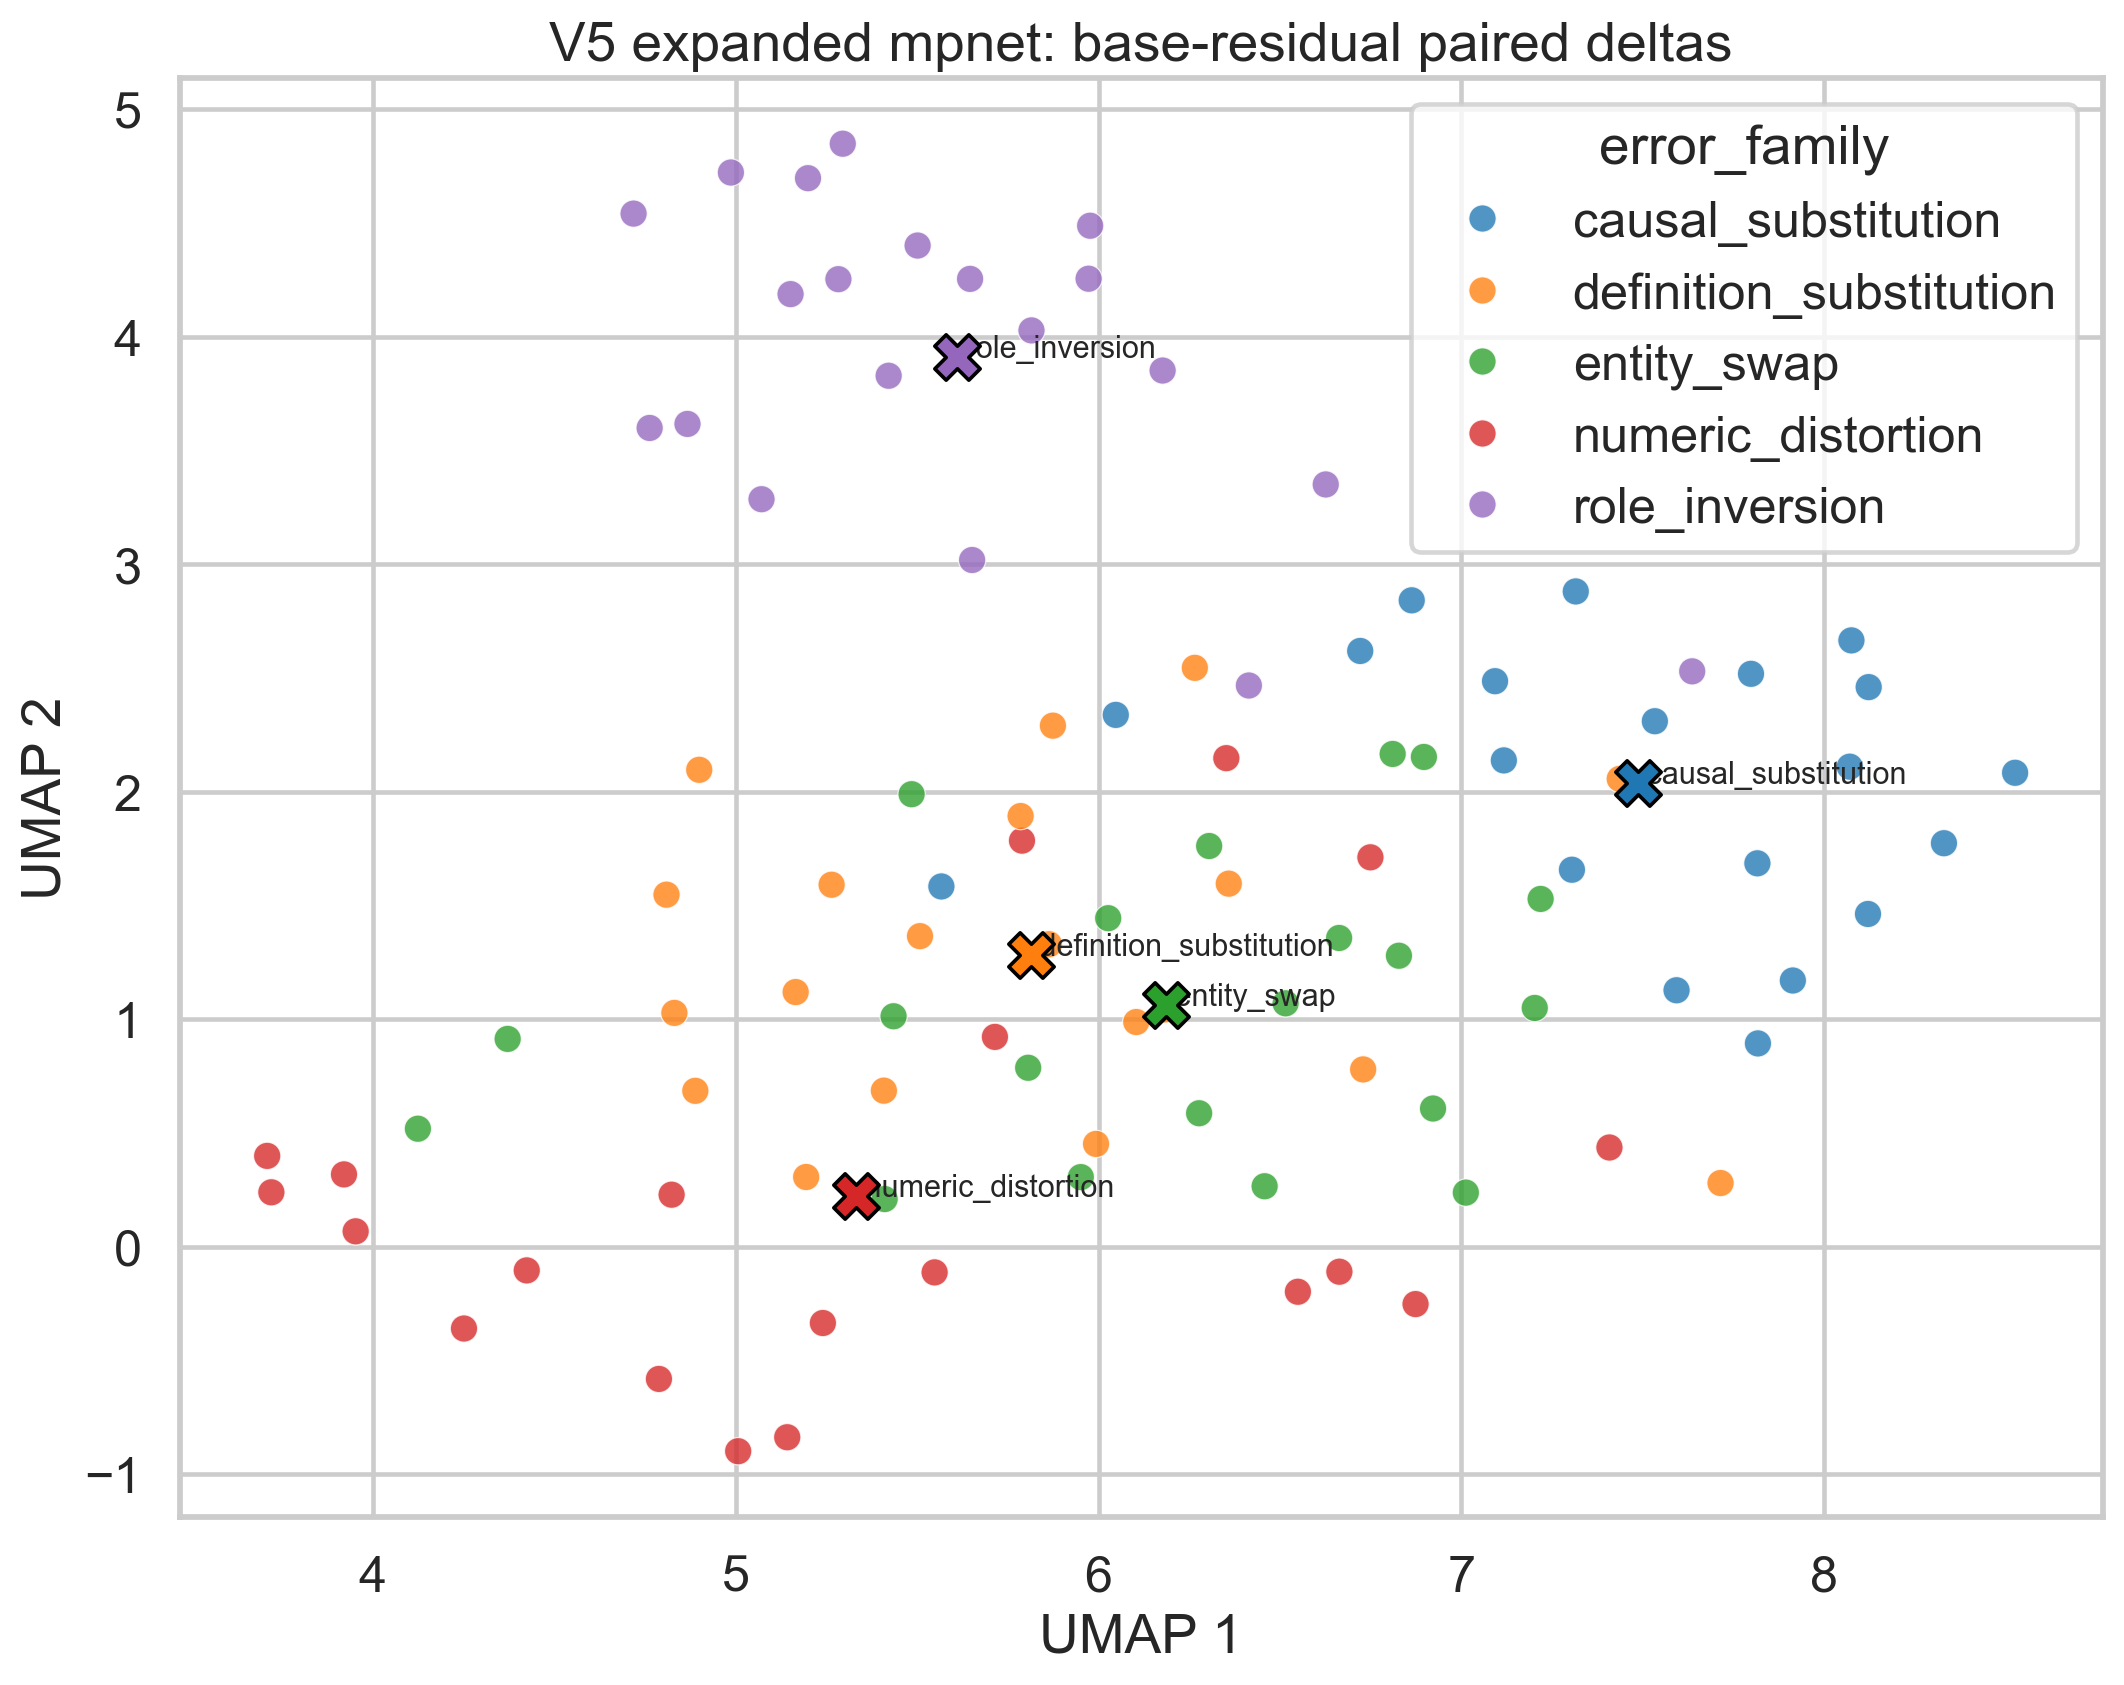

The data file committed next to this chart (first rows):
pair_id, question, error_family, truthful_sample_id, hallucinated_sample_id, truthful_answer, hallucinated_answer, delta_norm, base_id, residual_umap_pc1, residual_umap_pc2
b01_causal_substitution, Evaluate the short factual answer below …, causal_substitution, truthful_b01_causal_substitution, hallucinated_b01_causal_substitution, Claim: Mercury is the planet closest to …, Claim: Mercury is the planet closest to …, 0.3213, b01, 8.12, 1.463
b01_definition_substitution, Evaluate the short factual answer below …, definition_substitution, truthful_b01_definition_substitution, hallucinated_b01_definition_substitution, Claim: Mercury is the planet closest to …, Claim: Mercury is the star closest to th…, 0.3233, b01, 6.104, 0.9879
b01_entity_swap, Evaluate the short factual answer below …, entity_swap, truthful_b01_entity_swap, hallucinated_b01_entity_swap, Claim: Mercury is the planet closest to …, Claim: Venus is the planet closest to th…, 0.4163, b01, 6.663, 1.357
b01_numeric_distortion, Evaluate the short factual answer below …, numeric_distortion, truthful_b01_numeric_distortion, hallucinated_b01_numeric_distortion, Claim: Mercury is the planet closest to …, Claim: Mercury is the second planet clos…, 0.3454, b01, 3.721, 0.2396
b01_role_inversion, Evaluate the short factual answer below …, role_inversion, truthful_b01_role_inversion, hallucinated_b01_role_inversion, Claim: Mercury is the planet closest to …, Claim: The Sun is the object closest to …, 0.4223, b01, 5.502, 4.4
b02_causal_substitution, Evaluate the short factual answer below …, causal_substitution, truthful_b02_causal_substitution, hallucinated_b02_causal_substitution, Claim: The heart is the organ that pumps…, Claim: The heart is the organ that pumps…, 0.2516, b02, 7.815, 1.685
b02_definition_substitution, Evaluate the short factual answer below …, definition_substitution, truthful_b02_definition_substitution, hallucinated_b02_definition_substitution, Claim: The heart is the organ that pumps…, Claim: The heart is the gland that pumps…, 0.4939, b02, 5.863, 1.33
b02_entity_swap, Evaluate the short factual answer below …, entity_swap, truthful_b02_entity_swap, hallucinated_b02_entity_swap, Claim: The heart is the organ that pumps…, Claim: The liver is the organ that pumps…, 0.4522, b02, 6.027, 1.444
b02_numeric_distortion, Evaluate the short factual answer below …, numeric_distortion, truthful_b02_numeric_distortion, hallucinated_b02_numeric_distortion, Claim: The heart is the organ that pumps…, Claim: The heart is the organ that pumps…, 0.4299, b02, 4.789, -0.5806
b02_role_inversion, Evaluate the short factual answer below …, role_inversion, truthful_b02_role_inversion, hallucinated_b02_role_inversion, Claim: The heart is the organ that pumps…, Claim: Blood pumps the heart through the…, 0.5882, b02, 5.973, 4.254
b03_causal_substitution, Evaluate the short factual answer below …, causal_substitution, truthful_b03_causal_substitution, hallucinated_b03_causal_substitution, Claim: Gold has the chemical symbol Au. …, Claim: Gold has the chemical symbol Au b…, 0.4003, b03, 8.07, 2.11
b03_definition_substitution, Evaluate the short factual answer below …, definition_substitution, truthful_b03_definition_substitution, hallucinated_b03_definition_substitution, Claim: Gold has the chemical symbol Au. …, Claim: Gold has the chemical formula Au.…, 0.3104, b03, 6.729, 0.7796
b03_entity_swap, Evaluate the short factual answer below …, entity_swap, truthful_b03_entity_swap, hallucinated_b03_entity_swap, Claim: Gold has the chemical symbol Au. …, Claim: Gold has the chemical symbol Ag. …, 0.3162, b03, 5.435, 1.013
b03_numeric_distortion, Evaluate the short factual answer below …, numeric_distortion, truthful_b03_numeric_distortion, hallucinated_b03_numeric_distortion, Claim: Gold has the chemical symbol Au. …, Claim: Gold has the chemical symbol Au2.…, 0.2596, b03, 4.824, 0.2291
b03_role_inversion, Evaluate the short factual answer below …, role_inversion, truthful_b03_role_inversion, hallucinated_b03_role_inversion, Claim: Gold has the chemical symbol Au. …, Claim: Au has the chemical symbol gold r…, 0.5004, b03, 5.295, 4.848
b04_causal_substitution, Evaluate the short factual answer below …, causal_substitution, truthful_b04_causal_substitution, hallucinated_b04_causal_substitution, Claim: Lisbon is the capital of Portugal…, Claim: Lisbon is the capital of Portugal…, 0.3974, b04, 8.329, 1.774
b04_definition_substitution, Evaluate the short factual answer below …, definition_substitution, truthful_b04_definition_substitution, hallucinated_b04_definition_substitution, Claim: Lisbon is the capital of Portugal…, Claim: Lisbon is the largest province of…, 0.7338, b04, 6.183, 1.043
b04_entity_swap, Evaluate the short factual answer below …, entity_swap, truthful_b04_entity_swap, hallucinated_b04_entity_swap, Claim: Lisbon is the capital of Portugal…, Claim: Madrid is the capital of Portugal…, 0.4179, b04, 6.515, 1.07
b04_numeric_distortion, Evaluate the short factual answer below …, numeric_distortion, truthful_b04_numeric_distortion, hallucinated_b04_numeric_distortion, Claim: Lisbon is the capital of Portugal…, Claim: Lisbon is one of the two capitals…, 0.3519, b04, 3.953, 0.06812
b04_role_inversion, Evaluate the short factual answer below …, role_inversion, truthful_b04_role_inversion, hallucinated_b04_role_inversion, Claim: Lisbon is the capital of Portugal…, Claim: Portugal is the capital of Lisbon…, 0.4623, b04, 4.987, 4.721
b05_causal_substitution, Evaluate the short factual answer below …, causal_substitution, truthful_b05_causal_substitution, hallucinated_b05_causal_substitution, Claim: Day and night alternate because E…, Claim: Day and night alternate because t…, 0.4124, b05, 7.593, 1.127
b05_definition_substitution, Evaluate the short factual answer below …, definition_substitution, truthful_b05_definition_substitution, hallucinated_b05_definition_substitution, Claim: Day and night alternate because E…, Claim: Day and night alternate because E…, 0.08342, b05, 6.265, 2.544
b05_entity_swap, Evaluate the short factual answer below …, entity_swap, truthful_b05_entity_swap, hallucinated_b05_entity_swap, Claim: Day and night alternate because E…, Claim: Day and night alternate because M…, 0.6021, b05, 4.125, 0.519
b05_numeric_distortion, Evaluate the short factual answer below …, numeric_distortion, truthful_b05_numeric_distortion, hallucinated_b05_numeric_distortion, Claim: Day and night alternate because E…, Claim: Day and night alternate because E…, 0.1417, b05, 5.789, 1.785
b05_role_inversion, Evaluate the short factual answer below …, role_inversion, truthful_b05_role_inversion, hallucinated_b05_role_inversion, Claim: Day and night alternate because E…, Claim: Earth rotates because day and nig…, 0.4735, b05, 6.626, 3.35
b06_causal_substitution, Evaluate the short factual answer below …, causal_substitution, truthful_b06_causal_substitution, hallucinated_b06_causal_substitution, Claim: Jane Austen wrote Pride and Preju…, Claim: Jane Austen wrote Pride and Preju…, 0.5604, b06, 8.525, 2.083
b06_definition_substitution, Evaluate the short factual answer below …, definition_substitution, truthful_b06_definition_substitution, hallucinated_b06_definition_substitution, Claim: Jane Austen wrote Pride and Preju…, Claim: Jane Austen translated Pride and …, 0.6839, b06, 4.831, 1.028
b06_entity_swap, Evaluate the short factual answer below …, entity_swap, truthful_b06_entity_swap, hallucinated_b06_entity_swap, Claim: Jane Austen wrote Pride and Preju…, Claim: Charlotte Bronte wrote Pride and …, 0.3697, b06, 6.458, 0.2662
b06_numeric_distortion, Evaluate the short factual answer below …, numeric_distortion, truthful_b06_numeric_distortion, hallucinated_b06_numeric_distortion, Claim: Jane Austen wrote Pride and Preju…, Claim: Jane Austen wrote the three-volum…, 0.467, b06, 5.142, -0.8368
b06_role_inversion, Evaluate the short factual answer below …, role_inversion, truthful_b06_role_inversion, hallucinated_b06_role_inversion, Claim: Jane Austen wrote Pride and Preju…, Claim: Pride and Prejudice wrote Jane Au…, 0.6821, b06, 4.719, 4.541
b07_causal_substitution, Evaluate the short factual answer below …, causal_substitution, truthful_b07_causal_substitution, hallucinated_b07_causal_substitution, Claim: The mantle is the layer directly …, Claim: The mantle is the layer directly …, 0.2395, b07, 7.117, 2.138
b07_definition_substitution, Evaluate the short factual answer below …, definition_substitution, truthful_b07_definition_substitution, hallucinated_b07_definition_substitution, Claim: The mantle is the layer directly …, Claim: The mantle is the atmosphere dire…, 0.3986, b07, 7.714, 0.2804
b07_entity_swap, Evaluate the short factual answer below …, entity_swap, truthful_b07_entity_swap, hallucinated_b07_entity_swap, Claim: The mantle is the layer directly …, Claim: The core is the layer directly be…, 0.6519, b07, 6.922, 0.6078
b07_numeric_distortion, Evaluate the short factual answer below …, numeric_distortion, truthful_b07_numeric_distortion, hallucinated_b07_numeric_distortion, Claim: The mantle is the layer directly …, Claim: The mantle is the second layer di…, 0.357, b07, 3.709, 0.3996
b07_role_inversion, Evaluate the short factual answer below …, role_inversion, truthful_b07_role_inversion, hallucinated_b07_role_inversion, Claim: The mantle is the layer directly …, Claim: Earth's crust is the layer direct…, 0.4388, b07, 5.977, 4.487
b08_causal_substitution, Evaluate the short factual answer below …, causal_substitution, truthful_b08_causal_substitution, hallucinated_b08_causal_substitution, Claim: A thermometer measures body tempe…, Claim: A thermometer measures body tempe…, 0.2855, b08, 8.122, 2.46
b08_definition_substitution, Evaluate the short factual answer below …, definition_substitution, truthful_b08_definition_substitution, hallucinated_b08_definition_substitution, Claim: A thermometer measures body tempe…, Claim: A thermometer is a treatment for …, 0.4515, b08, 4.889, 0.6855
b08_entity_swap, Evaluate the short factual answer below …, entity_swap, truthful_b08_entity_swap, hallucinated_b08_entity_swap, Claim: A thermometer measures body tempe…, Claim: A stethoscope measures body tempe…, 0.5668, b08, 5.485, 1.989
b08_numeric_distortion, Evaluate the short factual answer below …, numeric_distortion, truthful_b08_numeric_distortion, hallucinated_b08_numeric_distortion, Claim: A thermometer measures body tempe…, Claim: A thermometer measures the body's…, 0.3903, b08, 6.549, -0.1975
b08_role_inversion, Evaluate the short factual answer below …, role_inversion, truthful_b08_role_inversion, hallucinated_b08_role_inversion, Claim: A thermometer measures body tempe…, Claim: Body temperature measures a therm…, 0.4223, b08, 4.763, 3.599
b09_causal_substitution, Evaluate the short factual answer below …, causal_substitution, truthful_b09_causal_substitution, hallucinated_b09_causal_substitution, Claim: The Bill of Rights contains ten a…, Claim: The Bill of Rights contains ten a…, 0.3556, b09, 7.817, 0.8939
b09_definition_substitution, Evaluate the short factual answer below …, definition_substitution, truthful_b09_definition_substitution, hallucinated_b09_definition_substitution, Claim: The Bill of Rights contains ten a…, Claim: The Bill of Rights contains ten c…, 0.4965, b09, 4.9, 2.096
b09_entity_swap, Evaluate the short factual answer below …, entity_swap, truthful_b09_entity_swap, hallucinated_b09_entity_swap, Claim: The Bill of Rights contains ten a…, Claim: The Constitution contains ten ame…, 0.3976, b09, 6.277, 0.587
b09_numeric_distortion, Evaluate the short factual answer below …, numeric_distortion, truthful_b09_numeric_distortion, hallucinated_b09_numeric_distortion, Claim: The Bill of Rights contains ten a…, Claim: The Bill of Rights contains twelv…, 0.2928, b09, 5.24, -0.3348
b09_role_inversion, Evaluate the short factual answer below …, role_inversion, truthful_b09_role_inversion, hallucinated_b09_role_inversion, Claim: The Bill of Rights contains ten a…, Claim: Ten amendments contain the Bill o…, 0.5469, b09, 5.151, 4.187
b10_causal_substitution, Evaluate the short factual answer below …, causal_substitution, truthful_b10_causal_substitution, hallucinated_b10_causal_substitution, Claim: An antonym is a word with an oppo…, Claim: An antonym is a word with an oppo…, 0.434, b10, 7.304, 1.657
b10_definition_substitution, Evaluate the short factual answer below …, definition_substitution, truthful_b10_definition_substitution, hallucinated_b10_definition_substitution, Claim: An antonym is a word with an oppo…, Claim: An antonym is a sentence with an …, 0.3357, b10, 5.785, 1.893
b10_entity_swap, Evaluate the short factual answer below …, entity_swap, truthful_b10_entity_swap, hallucinated_b10_entity_swap, Claim: An antonym is a word with an oppo…, Claim: A synonym is a word with an oppos…, 0.6333, b10, 7.218, 1.529
b10_numeric_distortion, Evaluate the short factual answer below …, numeric_distortion, truthful_b10_numeric_distortion, hallucinated_b10_numeric_distortion, Claim: An antonym is a word with an oppo…, Claim: An antonym is a word with two opp…, 0.3356, b10, 4.425, -0.1036
b10_role_inversion, Evaluate the short factual answer below …, role_inversion, truthful_b10_role_inversion, hallucinated_b10_role_inversion, Claim: An antonym is a word with an oppo…, Claim: An opposite meaning is a word wit…, 0.3662, b10, 5.652, 3.018
b11_causal_substitution, Evaluate the short factual answer below …, causal_substitution, truthful_b11_causal_substitution, hallucinated_b11_causal_substitution, Claim: A triangle has three sides. Suppo…, Claim: A triangle has three sides becaus…, 0.5502, b11, 8.074, 2.665
b11_definition_substitution, Evaluate the short factual answer below …, definition_substitution, truthful_b11_definition_substitution, hallucinated_b11_definition_substitution, Claim: A triangle has three sides. Suppo…, Claim: A triangle is a curve with three …, 0.4928, b11, 5.409, 0.6863
b11_entity_swap, Evaluate the short factual answer below …, entity_swap, truthful_b11_entity_swap, hallucinated_b11_entity_swap, Claim: A triangle has three sides. Suppo…, Claim: A square has three sides. Support…, 0.6712, b11, 4.372, 0.9137
b11_numeric_distortion, Evaluate the short factual answer below …, numeric_distortion, truthful_b11_numeric_distortion, hallucinated_b11_numeric_distortion, Claim: A triangle has three sides. Suppo…, Claim: A triangle has four sides. Suppor…, 0.3793, b11, 6.352, 2.147
b11_role_inversion, Evaluate the short factual answer below …, role_inversion, truthful_b11_role_inversion, hallucinated_b11_role_inversion, Claim: A triangle has three sides. Suppo…, Claim: Three sides have a triangle rathe…, 0.6607, b11, 5.2, 4.696
b12_causal_substitution, Evaluate the short factual answer below …, causal_substitution, truthful_b12_causal_substitution, hallucinated_b12_causal_substitution, Claim: A standard violin has four string…, Claim: A standard violin has four string…, 0.3012, b12, 6.863, 2.841
b12_definition_substitution, Evaluate the short factual answer below …, definition_substitution, truthful_b12_definition_substitution, hallucinated_b12_definition_substitution, Claim: A standard violin has four string…, Claim: A standard violin has four keys. …, 0.5807, b12, 5.265, 1.591
b12_entity_swap, Evaluate the short factual answer below …, entity_swap, truthful_b12_entity_swap, hallucinated_b12_entity_swap, Claim: A standard violin has four string…, Claim: A standard cello has four strings…, 0.558, b12, 6.828, 1.279
b12_numeric_distortion, Evaluate the short factual answer below …, numeric_distortion, truthful_b12_numeric_distortion, hallucinated_b12_numeric_distortion, Claim: A standard violin has four string…, Claim: A standard violin has five string…, 0.2422, b12, 5.714, 0.9225
b12_role_inversion, Evaluate the short factual answer below …, role_inversion, truthful_b12_role_inversion, hallucinated_b12_role_inversion, Claim: A standard violin has four string…, Claim: Four strings have a standard viol…, 0.4153, b12, 5.283, 4.252
... 40 more rows
